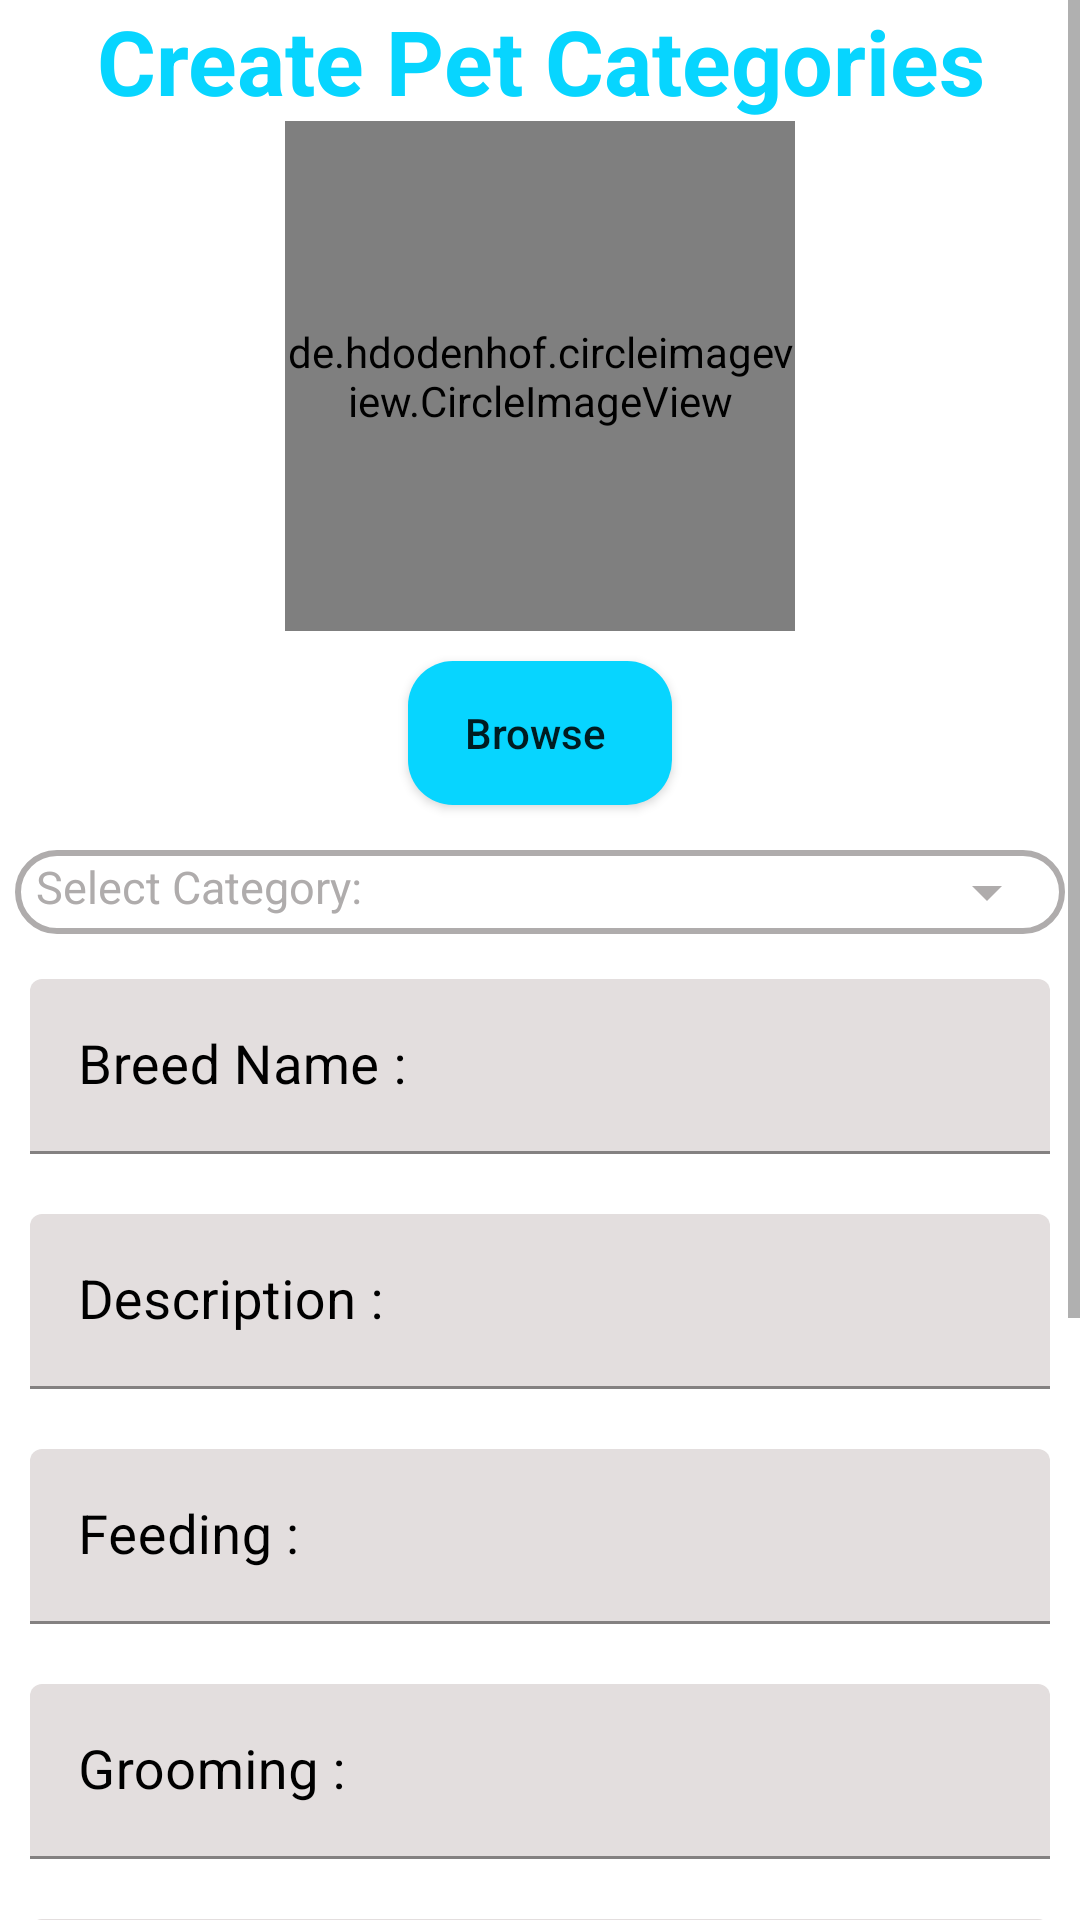

Produce the Android XML layout that renders to this screen, including the resource entries it uses.
<!-- AndroidManifest.xml: application theme Theme.MyAppTheme -->
<!-- res/layout/activity_create_category_admin_only.xml -->
<?xml version="1.0" encoding="utf-8"?>
<LinearLayout xmlns:android="http://schemas.android.com/apk/res/android"
    xmlns:app="http://schemas.android.com/apk/res-auto"
    xmlns:tools="http://schemas.android.com/tools"
    android:layout_width="match_parent"
    android:layout_height="match_parent"
    android:background="#FFFFFF"
    android:orientation="vertical"
    tools:context=".Create_Category_AdminOnly">

    <ScrollView
        android:layout_width="match_parent"
        android:layout_height="match_parent">

        <LinearLayout
            android:layout_width="match_parent"
            android:layout_height="match_parent"
            android:orientation="vertical">

            <TextView
                android:layout_width="match_parent"
                android:layout_height="wrap_content"
                android:gravity="center"
                android:text="Create Pet Categories"
                android:textColor="@color/myBlue"
                android:textSize="30sp"
                android:textStyle="bold" />

            <de.hdodenhof.circleimageview.CircleImageView
                android:id="@+id/petImage"
                android:layout_width="170dp"
                android:layout_height="170dp"
                android:layout_gravity="center"
                android:scaleType="centerCrop"
                android:src="@drawable/pet_profile_image"
                app:civ_border_color="@color/myBlue"
                app:civ_border_width="2dp"/>
            <Button
                android:clickable="true"
                android:layout_margin="10dp"
                android:layout_gravity="center"
                android:id="@+id/browsImage"
                android:layout_width="wrap_content"
                android:layout_height="wrap_content"
                android:text="Browse "
                android:textAllCaps="false"
                android:background="@drawable/custom_button"/>
            <LinearLayout
                android:layout_width="match_parent"
                android:layout_height="wrap_content"
                android:orientation="horizontal"
                android:layout_margin="5dp"
                android:background="@drawable/round_circle_grey"
                android:padding="2dp">
                <TextView
                    android:paddingStart="5dp"
                    android:layout_width="wrap_content"
                    android:layout_height="match_parent"
                    android:textSize="15sp"
                    android:textColor="@color/dim_text_black"
                    android:text="Select Category:"/>
                <Spinner
                    android:id="@+id/categoryName"
                    android:layout_width="0dp"
                    android:layout_weight="1"
                    android:layout_height="wrap_content"
                    android:layout_gravity="center"
                    android:backgroundTint="@color/dim_text_black"
                    android:textAlignment="center" />
            </LinearLayout>
            <com.google.android.material.textfield.TextInputLayout
                android:layout_width="match_parent"
                android:layout_height="wrap_content"
                android:layout_margin="10dp"
                android:hint="Breed Name :"
                android:textColorHint="@color/black">

                <EditText
                    android:id="@+id/breed_NameEdt"
                    android:layout_width="match_parent"
                    android:layout_height="wrap_content"
                    android:textColor="@color/myBlue"
                    android:textSize="18sp"
                    android:backgroundTint="#E3DEDE"/>

            </com.google.android.material.textfield.TextInputLayout>

            <com.google.android.material.textfield.TextInputLayout
                android:layout_width="match_parent"
                android:layout_height="wrap_content"
                android:layout_margin="10dp"
                android:hint="Description :"
                android:textColorHint="@color/black">

                <EditText
                    android:backgroundTint="#E3DEDE"
                    android:id="@+id/descriptionEdt"
                    android:layout_width="match_parent"
                    android:layout_height="wrap_content"
                    android:textColor="@color/myBlue"
                    android:textSize="18sp" />

            </com.google.android.material.textfield.TextInputLayout>

            <com.google.android.material.textfield.TextInputLayout
                android:layout_width="match_parent"
                android:layout_height="wrap_content"
                android:layout_margin="10dp"
                android:hint="Feeding :"
                android:textColorHint="@color/black">

                <EditText
                    android:backgroundTint="#E3DEDE"
                    android:id="@+id/feedingEdt"
                    android:layout_width="match_parent"
                    android:layout_height="wrap_content"
                    android:textColor="@color/myBlue"
                    android:textSize="18sp" />

            </com.google.android.material.textfield.TextInputLayout>

            <com.google.android.material.textfield.TextInputLayout
                android:layout_width="match_parent"
                android:layout_height="wrap_content"
                android:layout_margin="10dp"
                android:hint="Grooming :"
                android:textColorHint="@color/black">

                <EditText
                    android:backgroundTint="#E3DEDE"
                    android:id="@+id/groomingEdt"
                    android:layout_width="match_parent"
                    android:layout_height="wrap_content"
                    android:textColor="@color/myBlue"
                    android:textSize="18sp" />

            </com.google.android.material.textfield.TextInputLayout>

            <com.google.android.material.textfield.TextInputLayout
                android:layout_width="match_parent"
                android:layout_height="wrap_content"
                android:layout_margin="10dp"
                android:hint="Handling:"
                android:textColorHint="@color/black">

                <EditText
                    android:backgroundTint="#E3DEDE"
                    android:id="@+id/handlingEdt"
                    android:layout_width="match_parent"
                    android:layout_height="wrap_content"
                    android:textColor="@color/myBlue"
                    android:textSize="18sp" />

            </com.google.android.material.textfield.TextInputLayout>

            <com.google.android.material.textfield.TextInputLayout
                android:layout_width="match_parent"
                android:layout_height="wrap_content"
                android:layout_margin="10dp"
                android:hint="Housing :"
                android:textColorHint="@color/black">

                <EditText
                    android:backgroundTint="#E3DEDE"
                    android:layout_width="match_parent"
                    android:layout_height="wrap_content"
                    android:textColor="@color/myBlue"
                    android:textSize="18sp"
                    android:id="@+id/housingEdt"/>

            </com.google.android.material.textfield.TextInputLayout>

            <com.google.android.material.textfield.TextInputLayout
                android:layout_width="match_parent"
                android:layout_height="wrap_content"
                android:layout_margin="10dp"
                android:hint="Sleep :"
                android:textColorHint="@color/black">

                <EditText
                    android:backgroundTint="#E3DEDE"
                    android:id="@+id/sleepEDt"
                    android:layout_width="match_parent"
                    android:layout_height="wrap_content"
                    android:textColor="@color/myBlue"
                    android:textSize="18sp" />

            </com.google.android.material.textfield.TextInputLayout>

            <Button
                android:layout_margin="10dp"
                android:layout_gravity="center"
                android:id="@+id/add"
                android:layout_width="wrap_content"
                android:layout_height="wrap_content"
                android:text="Add"
                android:background="@drawable/custom_button"
                android:clickable="true"/>
        </LinearLayout>
    </ScrollView>
</LinearLayout>
<!-- resources referenced by this layout -->
<resources>
  <color name="black">#FF000000</color>
  <color name="dim_text_black">#AFACAC</color>
  <color name="myBlue">#07D5FF</color>
  <!-- drawable custom_button (drawable) -->
  <?xml version="1.0" encoding="utf-8"?>
  <shape xmlns:android="http://schemas.android.com/apk/res/android"
      android:shape="rectangle">
  
      <solid android:color="@color/myBlue"/>
      <corners android:radius="15dp"/>
  </shape>
  <!-- drawable round_circle_grey (drawable) -->
  <?xml version="1.0" encoding="utf-8"?>
  <shape xmlns:android="http://schemas.android.com/apk/res/android">
      <stroke android:color="@color/dim_text_black"
          android:width="2dp"/>
      <corners
          android:radius="30dp"/>
  </shape>
  <style name="Theme.MyAppTheme" parent="Theme.MaterialComponents.DayNight.NoActionBar">
          <item name="android:windowNoTitle">true</item>
          <item name="android:statusBarColor">@color/myBlue</item>
          <item name="android:windowContentOverlay">@null</item>
          <item name="android:windowBackground">@drawable/splash_screen</item>
      </style>
  <!-- drawable splash_screen: png bitmap (drawable, 23280 bytes) -->
</resources>
